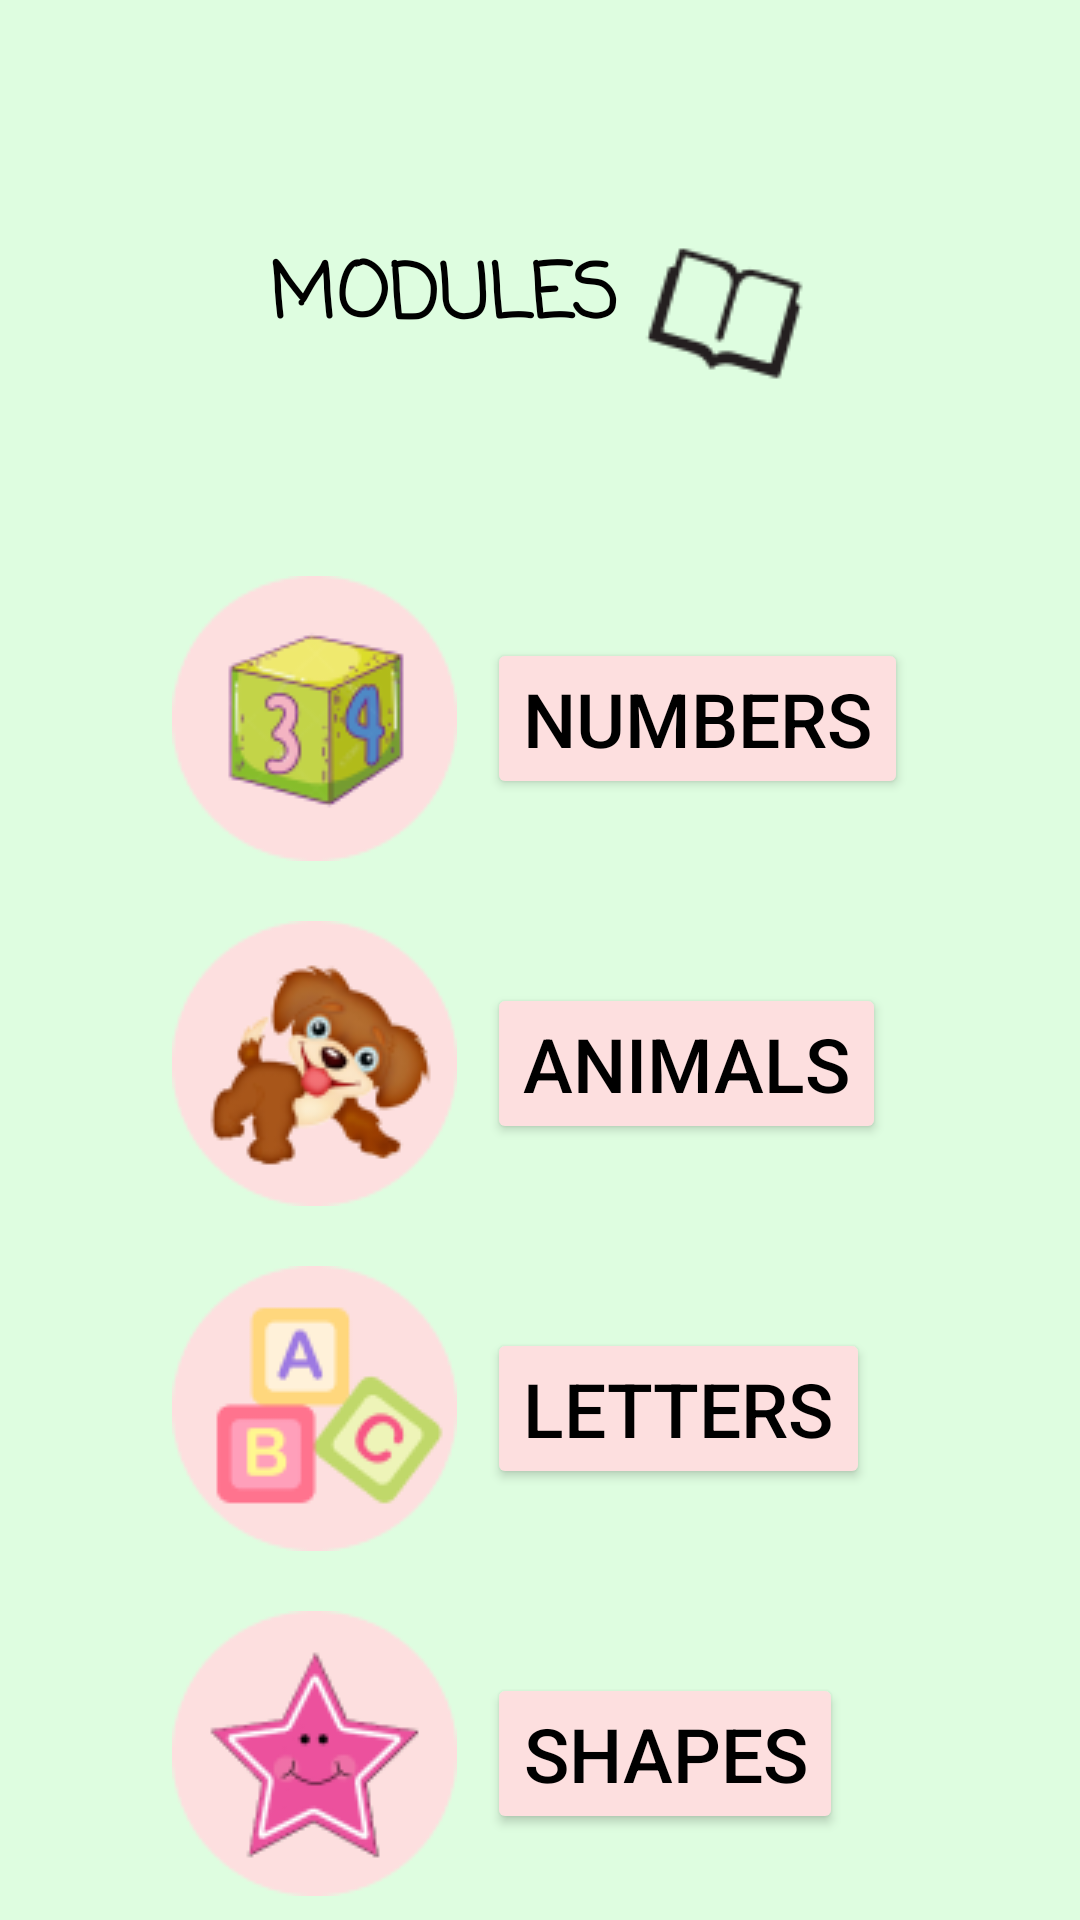

Write the Android layout XML for this screen, with the resource values it uses.
<!-- AndroidManifest.xml: application theme Theme.ABAKADA -->
<!-- res/layout/activity_modules_screen.xml -->
<?xml version="1.0" encoding="utf-8"?>
<androidx.constraintlayout.widget.ConstraintLayout xmlns:android="http://schemas.android.com/apk/res/android"
    xmlns:app="http://schemas.android.com/apk/res-auto"
    xmlns:tools="http://schemas.android.com/tools"
    android:layout_width="match_parent"
    android:layout_height="match_parent"

    android:background="#DEFDE0"
    tools:context=".modules_screen">

    <LinearLayout
        android:id="@+id/moduletextView"
        android:layout_width="wrap_content"
        android:layout_height="wrap_content"
        android:layout_marginTop="80dp"
        android:orientation="horizontal"
        app:layout_constraintEnd_toEndOf="parent"
        app:layout_constraintStart_toStartOf="parent"
        app:layout_constraintTop_toTopOf="parent">

        <TextView

            android:layout_width="wrap_content"
            android:layout_height="wrap_content"

            android:fontFamily="casual"
            android:text="MODULES"
            android:textSize="25dp"
            android:textStyle="bold"
            android:textColor="@color/black"/>


        <ImageView
            android:layout_width="wrap_content"
            android:layout_height="wrap_content"
            android:layout_marginStart="8dp"
            android:background="@drawable/book"
            app:layout_constraintStart_toEndOf="@+id/moduletextView"

            />
    </LinearLayout>


    <LinearLayout
        android:layout_width="wrap_content"
        android:layout_height="wrap_content"
        android:layout_marginTop="60dp"
        android:orientation="vertical"
        app:layout_constraintEnd_toEndOf="parent"
        app:layout_constraintStart_toStartOf="parent"
        app:layout_constraintTop_toBottomOf="@+id/moduletextView">


        <LinearLayout
            android:layout_width="wrap_content"
            android:layout_height="wrap_content"
            android:orientation="horizontal">

            <ImageView
                android:id="@+id/numberIcon"
                android:layout_width="wrap_content"
                android:layout_height="wrap_content"
                android:src="@drawable/cube" />

            <Button
                android:id="@+id/numbersButton"
                android:layout_width="wrap_content"
                android:layout_height="wrap_content"
                android:layout_gravity="center"
                android:layout_marginLeft="10dp"
                android:text="NUMBERS"
                android:textSize="25dp"
                android:backgroundTint="#FDDFDF"
                android:textColor="@color/black"/>


        </LinearLayout>

        <LinearLayout
            android:layout_width="wrap_content"
            android:layout_height="wrap_content"
            android:layout_marginTop="20dp"
            android:orientation="horizontal">

            <ImageView
                android:id="@+id/animalsIcon"
                android:layout_width="wrap_content"
                android:layout_height="wrap_content"
                android:src="@drawable/dog" />

            <Button
                android:id="@+id/animalsButton"
                android:layout_width="wrap_content"
                android:layout_height="wrap_content"
                android:layout_gravity="center"
                android:layout_marginLeft="10dp"
                android:text="ANIMALS"
                android:textSize="25dp"
                android:textColor="@color/black"
                android:backgroundTint="#FDDFDF"/>


        </LinearLayout>

        <LinearLayout
            android:layout_width="wrap_content"
            android:layout_height="wrap_content"
            android:layout_marginTop="20dp"
            android:orientation="horizontal">

            <ImageView
                android:id="@+id/letterIcon"
                android:layout_width="wrap_content"
                android:layout_height="wrap_content"
                android:src="@drawable/abc" />

            <Button
                android:id="@+id/lettersButton"
                android:layout_width="wrap_content"
                android:layout_height="wrap_content"
                android:layout_gravity="center"
                android:layout_marginLeft="10dp"
                android:text="LETTERS"
                android:textSize="25dp"
                android:textColor="@color/black"
                android:backgroundTint="#FDDFDF"/>


        </LinearLayout>

        <LinearLayout
            android:layout_width="wrap_content"
            android:layout_height="wrap_content"
            android:layout_marginTop="20dp"
            android:orientation="horizontal">

            <ImageView
                android:id="@+id/shapesIcon"
                android:layout_width="wrap_content"
                android:layout_height="wrap_content"
                android:src="@drawable/star" />

            <Button
                android:id="@+id/shapesButton"
                android:layout_width="wrap_content"
                android:layout_height="wrap_content"
                android:layout_gravity="center"
                android:layout_marginLeft="10dp"
                android:text="SHAPES"
                android:textSize="25dp"
                android:textColor="@color/black"
                android:backgroundTint="#FDDFDF"/>


        </LinearLayout>

    </LinearLayout>


</androidx.constraintlayout.widget.ConstraintLayout>
<!-- resources referenced by this layout -->
<resources>
  <color name="black">#FF000000</color>
  <!-- drawable abc: png bitmap (drawable, 4904 bytes) -->
  <!-- drawable book: png bitmap (drawable, 1982 bytes) -->
  <!-- drawable cube: png bitmap (drawable, 7415 bytes) -->
  <!-- drawable dog: jpg bitmap (drawable, 9512 bytes) -->
  <!-- drawable star: png bitmap (drawable, 6637 bytes) -->
  <style name="Theme.ABAKADA" parent="Base.Theme.ABAKADA" />
  <style name="Base.Theme.ABAKADA" parent="Theme.Material3.DayNight.NoActionBar">
          
          
      </style>
</resources>
